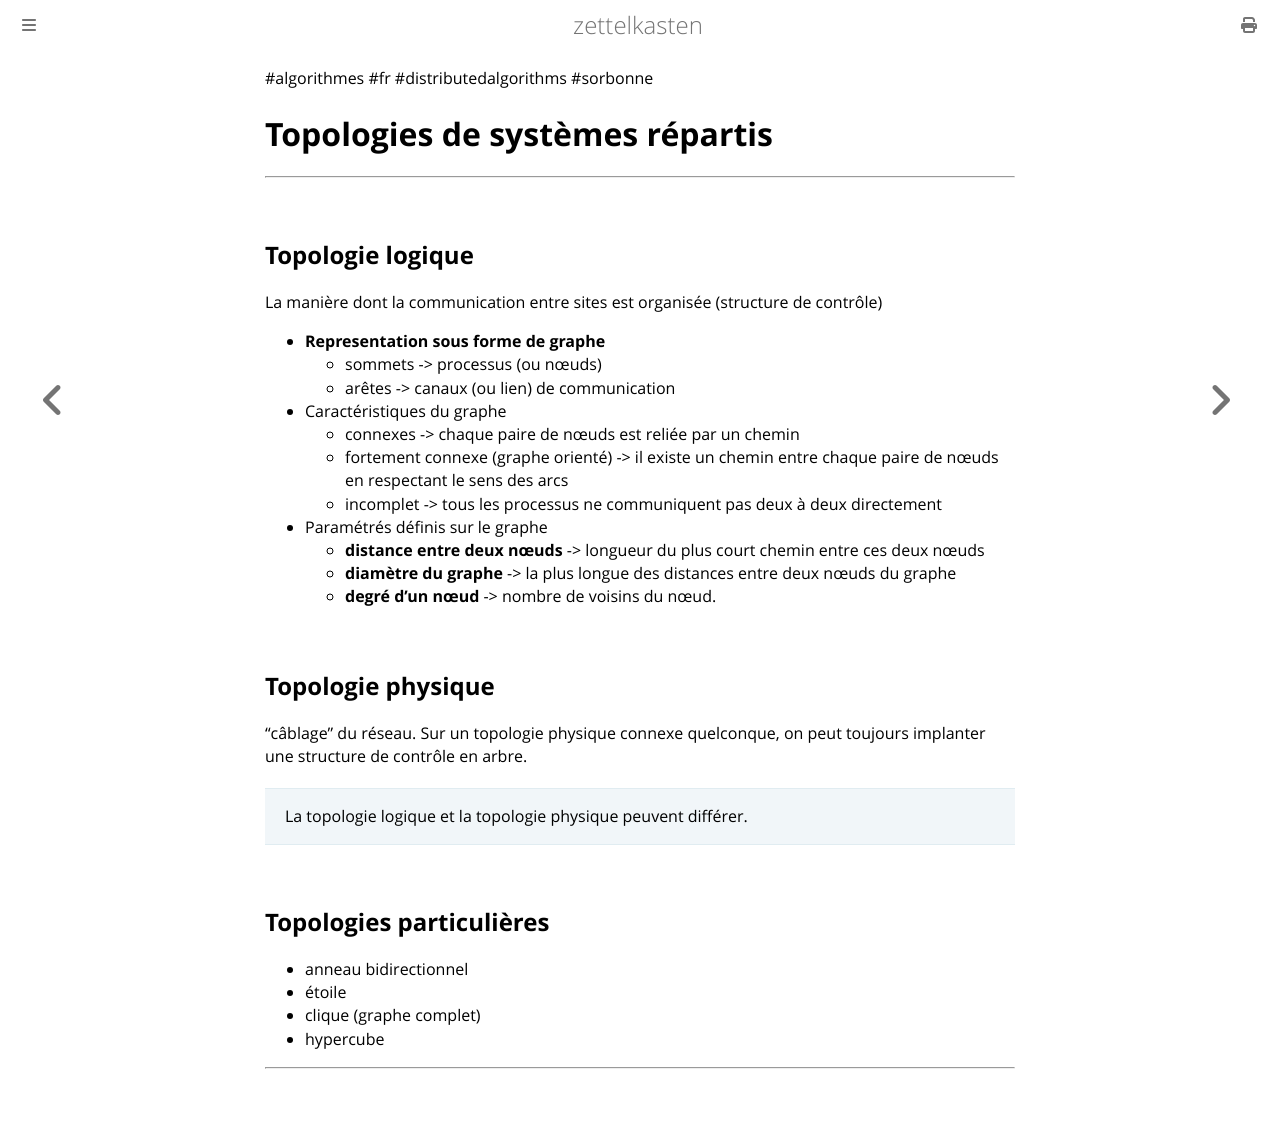

repository: aliasgwynplaine/z · page: 2b2a-distributed-topologies.html · generator: mdbook

#algorithmes #fr #distributedalgorithms #sorbonne
# Topologies de systèmes répartis
---
## Topologie logique
La manière dont la communication entre sites est organisée (structure de contrôle)

+ **Representation sous forme de graphe**
	+ sommets -> processus (ou nœuds)
	+ arêtes -> canaux (ou lien) de communication
+ Caractéristiques du graphe
	+ connexes -> chaque paire de nœuds est reliée par un chemin
	+ fortement connexe (graphe orienté) -> il existe un chemin entre chaque paire de nœuds en respectant le sens des arcs
	+ incomplet -> tous les processus ne communiquent pas deux à deux directement
+ Paramétrés définis sur le graphe
	+ **distance entre deux nœuds** -> longueur du plus court chemin entre ces deux nœuds
	+ **diamètre du graphe** -> la plus longue des distances entre deux nœuds du graphe
	+ **degré d'un nœud** -> nombre de voisins du nœud.

## Topologie physique
"câblage" du réseau. Sur un topologie physique connexe quelconque, on peut toujours implanter une structure de contrôle en arbre.

> La topologie logique et la topologie physique peuvent différer.

## Topologies particulières
+ anneau bidirectionnel
+ étoile
+ clique (graphe complet)
+ hypercube



---
